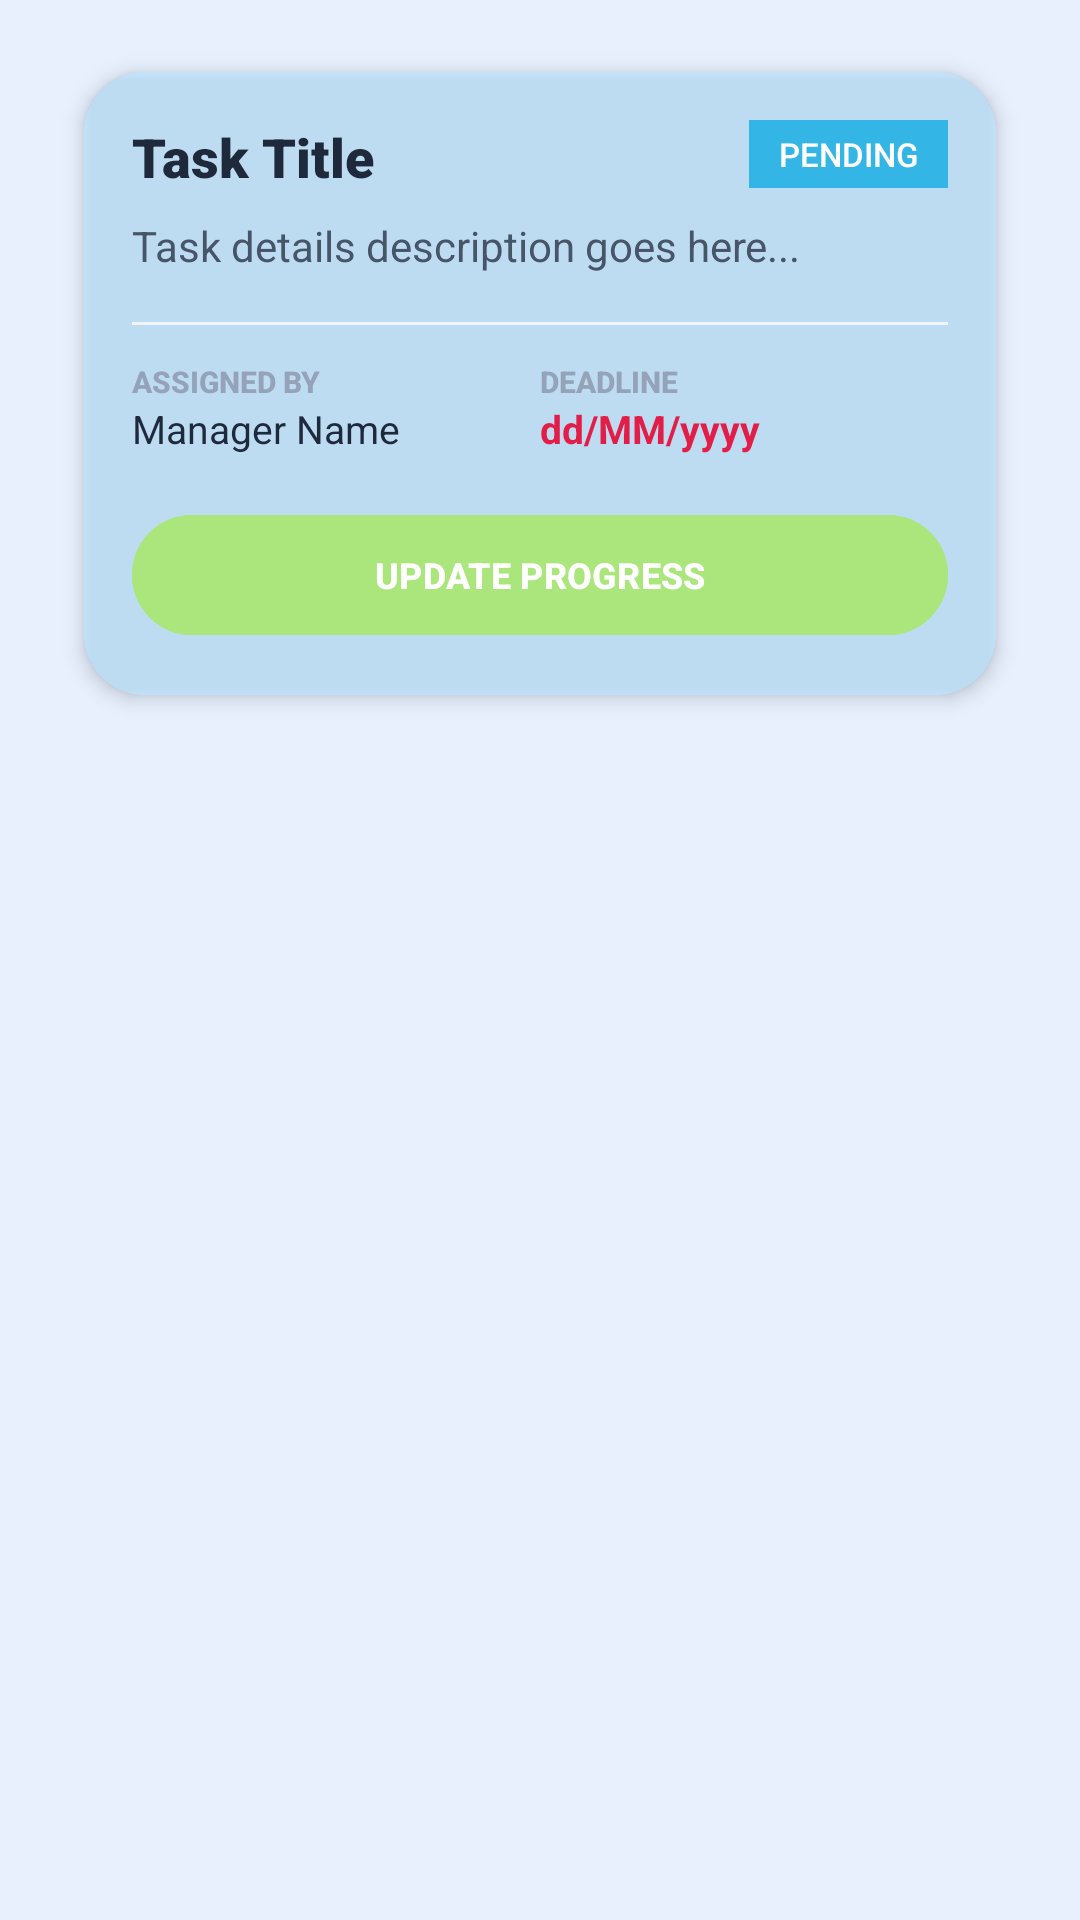

The Android layout XML behind this screen, and the referenced resources:
<!-- AndroidManifest.xml: application theme Theme.TaskManagementSystem -->
<!-- res/layout/task_list_item.xml -->
<?xml version="1.0" encoding="utf-8"?>
<LinearLayout xmlns:android="http://schemas.android.com/apk/res/android"
    xmlns:app="http://schemas.android.com/apk/res-auto"
    android:layout_width="match_parent"
    android:layout_height="match_parent"
    android:orientation="vertical"
    android:padding="16dp"
    android:background="#E8F0FE">

<androidx.cardview.widget.CardView
    xmlns:android="http://schemas.android.com/apk/res/android"
    xmlns:card_view="http://schemas.android.com/apk/res-auto"
    android:layout_width="match_parent"
    android:layout_height="wrap_content"
    android:layout_marginHorizontal="12dp"
    android:layout_marginVertical="8dp"
    card_view:cardCornerRadius="20dp"
    card_view:cardElevation="4dp">

    <LinearLayout
        android:layout_width="match_parent"
        android:layout_height="wrap_content"
        android:orientation="vertical"
        android:padding="16dp"
        android:background="#8099d6ff"
        android:elevation="2dp">

        
        <RelativeLayout
            android:layout_width="match_parent"
            android:layout_height="wrap_content"
            android:layout_marginBottom="8dp">

            <TextView
                android:id="@+id/tvStatus"
                android:layout_width="wrap_content"
                android:layout_height="wrap_content"
                android:layout_alignParentEnd="true"
                android:background="@android:color/holo_blue_light"
                android:fontFamily="sans-serif-medium"
                android:paddingHorizontal="10dp"
                android:paddingVertical="4dp"
                android:text="PENDING"
                android:textColor="#FFFFFF"
                android:textSize="11sp"
                android:textAllCaps="true" />

            <TextView
                android:id="@+id/tvTitle"
                android:layout_width="wrap_content"
                android:layout_height="wrap_content"
                android:layout_alignParentStart="true"
                android:layout_toStartOf="@id/tvStatus"
                android:fontFamily="sans-serif-black"
                android:text="Task Title"
                android:textColor="#1E293B"
                android:textSize="18sp" />


        </RelativeLayout>

        
        <TextView
            android:id="@+id/tvDescription"
            android:layout_width="match_parent"
            android:layout_height="wrap_content"
            android:layout_marginBottom="16dp"
            android:fontFamily="sans-serif"
            android:text="Task details description goes here..."
            android:textColor="#475569"
            android:textSize="14sp" />

        <View
            android:layout_width="match_parent"
            android:layout_height="1dp"
            android:background="#F1F5F9"
            android:layout_marginBottom="12dp"/>

        
        <LinearLayout
            android:layout_width="match_parent"
            android:layout_height="wrap_content"
            android:orientation="horizontal"
            android:weightSum="2">

            
            <LinearLayout
                android:layout_width="0dp"
                android:layout_height="wrap_content"
                android:layout_weight="1"
                android:orientation="vertical">

                <TextView
                    android:layout_width="wrap_content"
                    android:layout_height="wrap_content"
                    android:text="ASSIGNED BY"
                    android:textSize="10sp"
                    android:textColor="#94A3B8"
                    android:fontFamily="sans-serif-medium"
                    android:textStyle="bold"/>

                <TextView
                    android:id="@+id/tvCreatedBy"
                    android:layout_width="wrap_content"
                    android:layout_height="wrap_content"
                    android:text="Manager Name"
                    android:textColor="#1E293B"
                    android:textSize="13sp"/>
            </LinearLayout>

            
            <LinearLayout
                android:layout_width="0dp"
                android:layout_height="wrap_content"
                android:layout_weight="1"
                android:orientation="vertical">

                <TextView
                    android:layout_width="wrap_content"
                    android:layout_height="wrap_content"
                    android:text="DEADLINE"
                    android:textSize="10sp"
                    android:textColor="#94A3B8"
                    android:fontFamily="sans-serif-medium"
                    android:textStyle="bold"/>

                <TextView
                    android:id="@+id/tvFinishDate"
                    android:layout_width="wrap_content"
                    android:layout_height="wrap_content"
                    android:text="dd/MM/yyyy"
                    android:textColor="#E11D48"
                    android:textSize="13sp"
                    android:textStyle="bold"/>
            </LinearLayout>
        </LinearLayout>

        
        <com.google.android.material.button.MaterialButton
            android:id="@+id/btnItemUpdate"
            android:layout_width="match_parent"
            android:layout_height="wrap_content"
            android:layout_marginTop="16dp"
            android:text="UPDATE PROGRESS"
            android:textColor="#ffffff"
            android:textSize="12sp"
            android:backgroundTint="#AAE67C"
            android:textStyle="bold"
            android:elevation="1dp"/>

    </LinearLayout>
</androidx.cardview.widget.CardView>
</LinearLayout>
<!-- resources referenced by this layout -->
<resources>
  <style name="Theme.TaskManagementSystem" parent="Base.Theme.TaskManagementSystem" />
  <style name="Base.Theme.TaskManagementSystem" parent="Theme.Material3.DayNight.NoActionBar">
          
          
      </style>
</resources>
